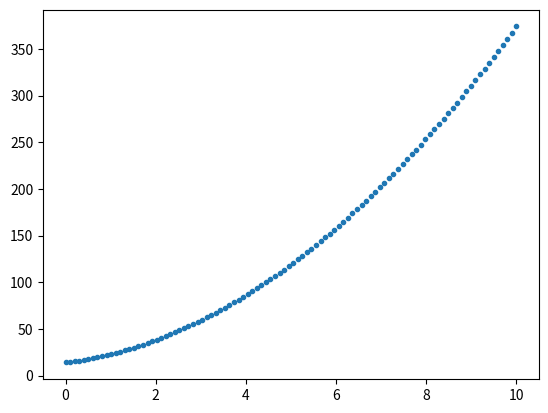

Reproduce this figure in Python.
#%% method
class Time():
    def __init__(self, uren, minuten, seconden):
        self.uren = uren
        self.minuten = minuten
        self.seconden = seconden 
        
    def time_to_int_method(self):
        return (self.uren*60+self.minuten)*60+self.seconden
        
def time_to_int(Time):
    return (Time.uren*60+Time.minuten)*60+Time.seconden

t = Time(12, 25, 00)

#%%
class Vector():
    def __init__(self, x, y, z) -> None:
        self.x = x
        self.y = y
        self.z = z
        
x = Vector(1,0,0)

#%%
from calendar import c
import numpy as np
x = np.array([1,0,0])
y = np.array([0,1,0])

a = 2*x +3*y

x_c = x.reshape((len(x),1))
y_c = y.reshape((len(y),1))
a_c = a.reshape((len(a),1))

x_r =x_c.T
y_r = y_c.T
a_r = a_c.T

A = np.array([
    [1.,1,0],
    [2.,-1,0],
    [0,0,1]
])

#%%

import numpy as np
import matplotlib.pyplot as plt

def fun(a,b,c,x):
    return a*x**2 + b*x + c

u = np.linspace(0,10,100)
a = 3.
b = 6.
c = 14.
y = fun(a,b,c,u)

plt.figure()
plt.plot(u,y,'.')
plt.show()

u_c = u.reshape((len(u),1))
y_c = y.reshape((len(y),1))

A = np.hstack(  (u_c**2,u_c**1,u_c**0))

res = np.linalg.lstsq(A,y_c)
x = res[0]
#%%